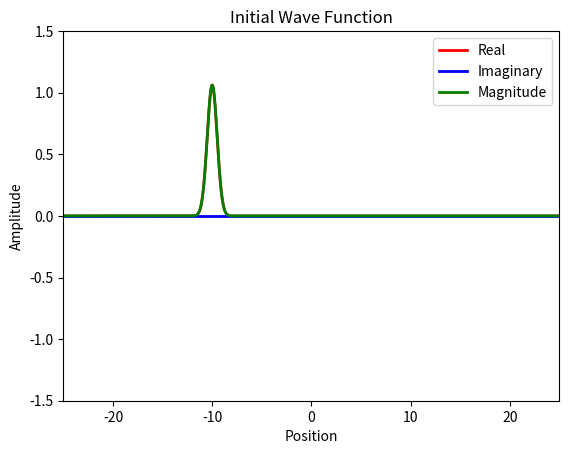
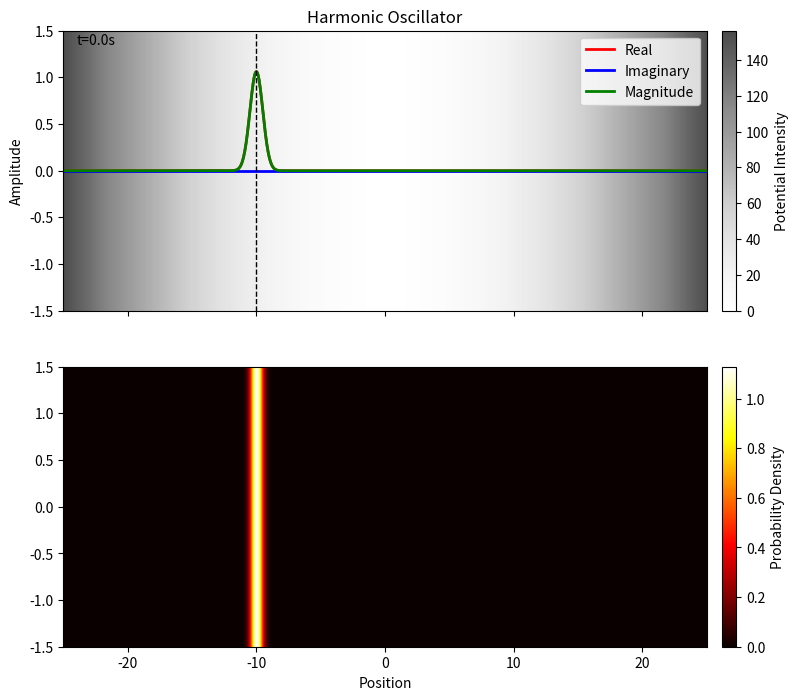

Here is the Python script that generated these plots, in order: (Note: this script raises an exception after producing the figures.)
# Solve Schrödinger equation for every 1D system using Finite Difference Method and Eigenvalue Decomposition
import numpy as np
import matplotlib.pyplot as plt
import matplotlib.animation as animation

# Free quantum wave packet in harmonic oscillator potential

# Constant
hbar = 1.0  # Reduced Planck's constant
m = 2.0    # Particle mass



# Time steps
dt = 0.1
t_min = 0
t_max = 25
Nt = int((t_max - t_min) / dt) 
dx = 0.05
x_min = -25
x_max = 25
Nx = int((x_max - x_min) / dx) 

# Parameters

k = 0  # wave number at center of packet
# w = hbar * k**2 / (2 * m)  # angular frequency
alpha = 0.5  # packet width
p = hbar * k  # momentum
V0 = p**2/(2*m)  # Kinetic energy
x0 = -10  # Initial position
K = 0.5  # Spring constant

t = np.linspace(t_min, t_max, Nt + 1)
x = np.linspace(x_min, x_max, Nx + 1)


# Potential function
V = np.zeros(Nx-1)
for i in range(Nx-1):
    V[i] = 0.5 * K * (x[i]**2)  # Harmonic oscillator potential



# Configuration print 
print(f'Wave number (at center): {k}')
print(f'Packet width: {alpha}')


# Solve engine
def solve():
    # Initial wave function
    global t, x, dt, dx
    Psi0 = np.exp(1j*k*(x[1:-1]-x0)) * np.exp(-(x[1:-1]-x0)**2/(2*alpha**2))
    C0 = np.sqrt(np.sum(np.abs(Psi0[:])**2*dx))  # Normalization constant
    Psi0 = Psi0/C0

    # Halmiltonian matrix
    lamb = hbar**2/(2*m*dx**2)
    H =lamb*(np.diag(2*np.ones(Nx-1) + V/lamb,0) + (-1)*np.diag(np.ones(Nx-2),1) + (-1)*np.diag(np.ones(Nx-2),-1))
    E,psi = np.linalg.eigh(H)  # Eigenvalue decomposition
    psi = psi.T  
    # # Plot Eigenstates
    # plt.plot(x[1:-1], np.real(psi[200,:]), lw=2, label=f'n={200}, E={E[200]:.2f}')
    # plt.title('First Four Eigenstates')
    # plt.legend()
    # plt.show()

    c = np.zeros(Nx-1, dtype=complex)
    for n in range(Nx-1):
        c[n] = np.sum(np.conj(psi[n,:]) * Psi0[:]*dx)  # Expansion coefficients

    Psi = np.zeros((Nx-1, Nt), dtype=complex)
    for j in range(Nt):
        for n in range(Nx-1):
            Psi[:, j] += c[n] * psi[n, :] * np.exp(-1j * E[n] * t[j] / hbar)  # Time evolution
        C = np.sqrt(np.sum(np.abs(Psi[:, j])**2*dx))  # Normalization constant
        Psi[:, j] = Psi[:, j]/C
    return Psi  


Psi = solve() 




# Plot test

plt.plot(x[1:-1], np.real(Psi[:,0]), lw=2, color='red')
plt.plot(x[1:-1], np.imag(Psi[:,0]), lw=2, color='blue')
plt.plot(x[1:-1], np.abs(Psi[:,0]), lw=2, color='green')
plt.legend(['Real', 'Imaginary', 'Magnitude'])
plt.xlabel('Position')  
plt.ylabel('Amplitude')
plt.xlim(x_min, x_max)
plt.ylim(-1.5, 1.5)
plt.title('Initial Wave Function')
plt.show()




fig, (ax_wave, ax_heat) = plt.subplots(
    2,
    1,
    figsize=(10, 8),
    sharex=True,
    gridspec_kw={"height_ratios": [1, 1]},
)
line1, = ax_wave.plot([], [], lw=2, color='red')
line2, = ax_wave.plot([], [], lw=2, color='blue')
line3, = ax_wave.plot([], [], lw=2, color='green')
line4, = ax_wave.plot([], [], lw=1, color='black', linestyle='--')
ax_wave.set_title('Harmonic Oscillator')
# Visualize potential as grayscale background
V_map = ax_wave.imshow([V], extent=[x_min, x_max, -1.5, 1.5], cmap='Greys', aspect='auto', alpha=0.7)
cbar_pot = fig.colorbar(V_map, ax=ax_wave, label='Potential Intensity', pad=0.02)



ax_wave.legend(["Real", "Imaginary", "Magnitude"])
ax_wave.set_xlim(x_min, x_max)
ax_wave.set_ylim(-1.5, 1.5)
ax_wave.set_ylabel("Amplitude")
ax_heat.set_xlabel("Position")
time_text = ax_wave.text(0.02, 0.95,  "", transform=ax_wave.transAxes)

# Probability heat map
Prob = ax_heat.imshow([np.abs(Psi[:,0])**2], extent=[x[1], x[-1], -1.5, 1.5], aspect='auto', cmap='hot', alpha=1, vmin=0)
cbar_prob = fig.colorbar(Prob, ax=ax_heat, label='Probability Density', pad=0.02)

def animate(i):
    line1.set_data(x[1:-1], np.real(Psi[:, i]))
    line2.set_data(x[1:-1], np.imag(Psi[:, i]))
    line3.set_data(x[1:-1], np.abs(Psi[:, i]))
    Prob.set_data([np.abs(Psi[:, i])**2])


    idx = np.argmax(np.abs(Psi[:, i]))
    peak_x = x[1:-1][idx]
    line4.set_data([peak_x, peak_x], [-1.5, 1.5])
    time_text.set_text(f't={t[i]:.1f}s')
    return line1, line2, line3, line4, time_text, Prob

###########
###########

nframes = int(Nt)
interval =  100*dt
ani = animation.FuncAnimation(fig, animate, frames=nframes, repeat=False, interval=interval, blit=True)
plt.show()


ani.save('gifs/oscillator.gif', writer='pillow', fps=20, dpi = 200) # Size  
